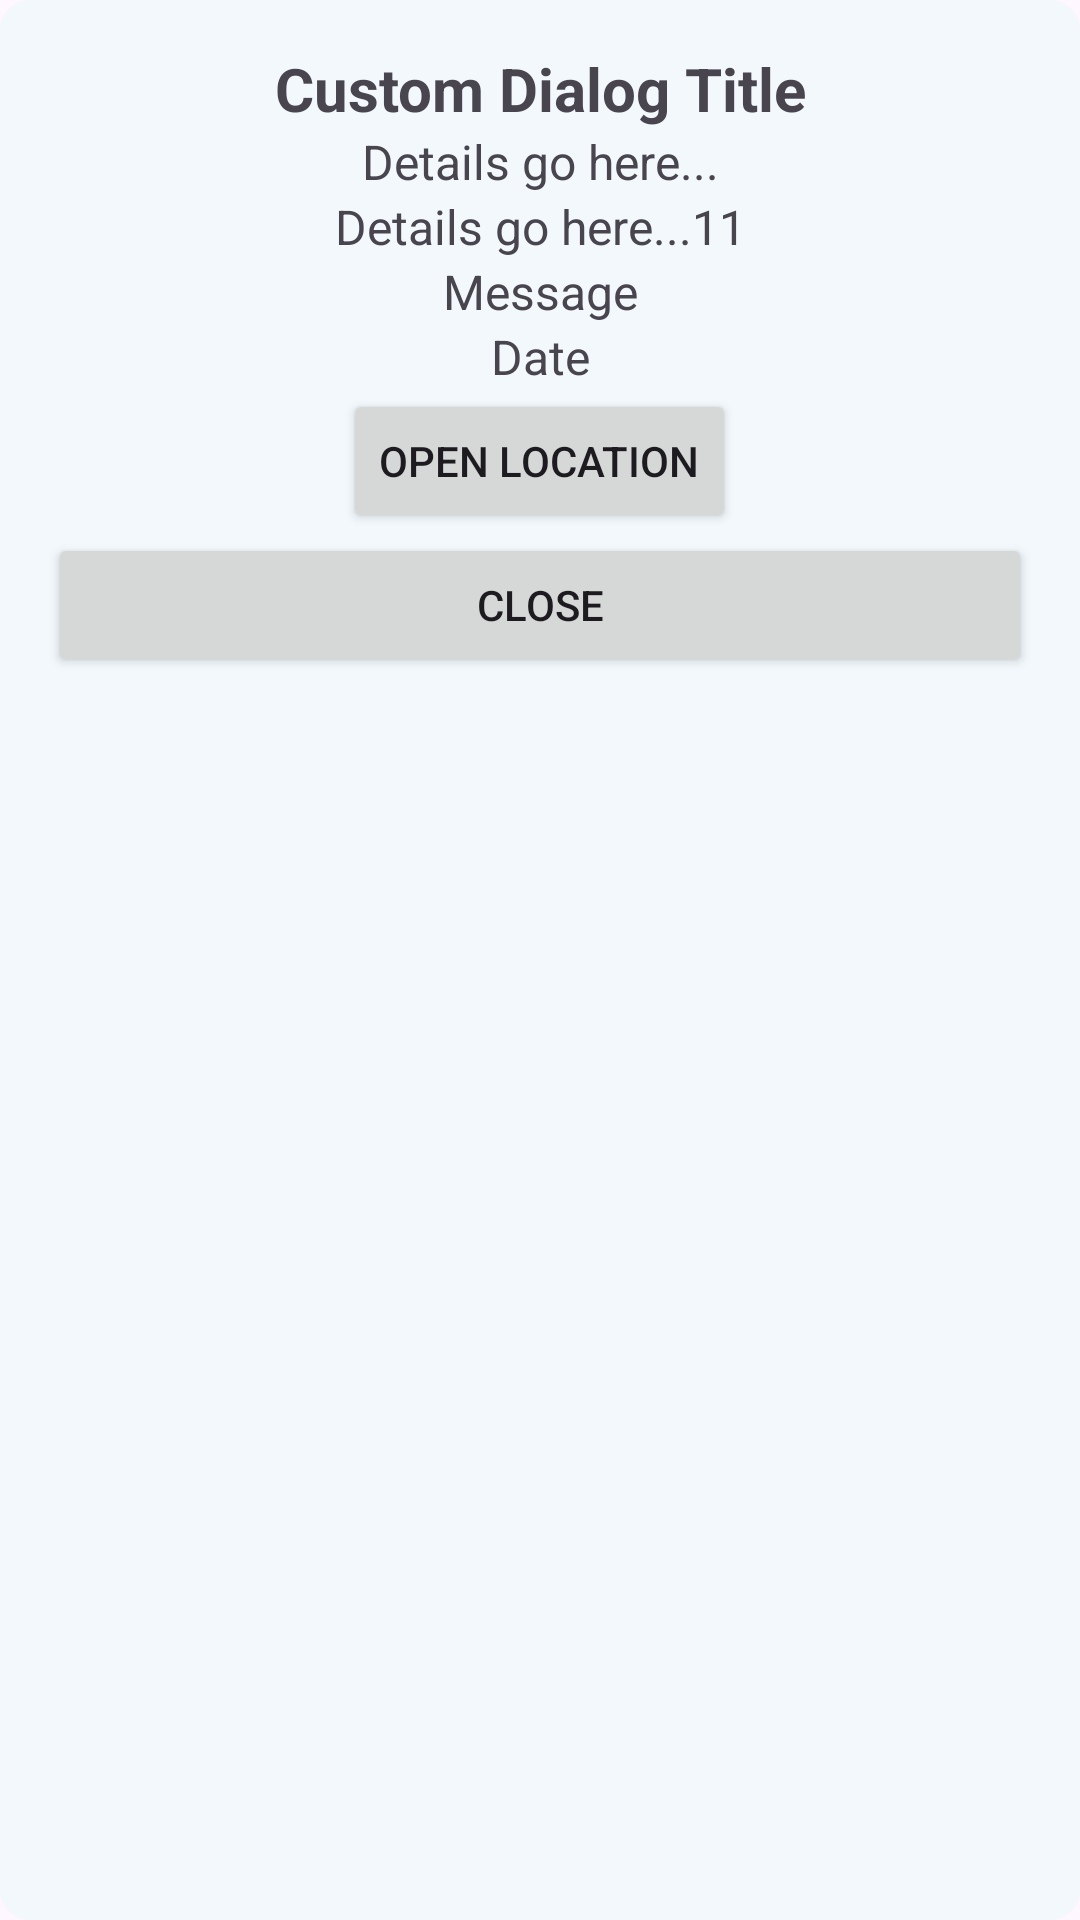

The Android layout XML behind this screen, and the referenced resources:
<!-- AndroidManifest.xml: application theme Theme.NaliRescue -->
<!-- res/layout/custom_dialog.xml -->
<?xml version="1.0" encoding="utf-8"?>
<LinearLayout xmlns:android="http://schemas.android.com/apk/res/android"
    android:layout_width="match_parent"
    android:layout_height="wrap_content"
    android:orientation="vertical"
    android:background="@drawable/rounded_corner_background"
    android:padding="16dp">

    <TextView
        android:id="@+id/dialogTitle"
        android:layout_width="match_parent"
        android:layout_height="wrap_content"
        android:text="Custom Dialog Title"
        android:textSize="20sp"
        android:textStyle="bold"
        android:gravity="center" />

    <TextView
        android:id="@+id/dialogDetails"
        android:layout_width="match_parent"
        android:layout_height="wrap_content"
        android:text="Details go here..."
        android:textSize="16sp"
        android:gravity="center" />

    <TextView
        android:id="@+id/dialogLocation"
        android:layout_width="match_parent"
        android:layout_height="wrap_content"
        android:text="Details go here...11"
        android:textSize="16sp"
        android:gravity="center" />
    <TextView
        android:id="@+id/dialogMessage"
        android:layout_width="match_parent"
        android:layout_height="wrap_content"
        android:text="Message"
        android:textSize="16sp"
        android:gravity="center" />

    <TextView
        android:id="@+id/dialogDate"
        android:layout_width="match_parent"
        android:layout_height="wrap_content"
        android:text="Date"
        android:textSize="16sp"
        android:gravity="center" />
    <Button
        android:id="@+id/openLinkButton"
        android:layout_width="wrap_content"
        android:layout_height="wrap_content"
        android:text="Open Location"
        android:layout_gravity="center"
        />
    <Button
        android:id="@+id/dialogButton"
        android:layout_width="match_parent"
        android:layout_height="wrap_content"
        android:text="Close"
        android:onClick="onDialogButtonClick" />
</LinearLayout>
<!-- resources referenced by this layout -->
<resources>
  <!-- drawable rounded_corner_background (drawable) -->
  <shape xmlns:android="http://schemas.android.com/apk/res/android">
      <corners android:radius="10dp" /> 
      <solid android:color="#F2F8FC" /> 
  </shape>
  <style name="Theme.NaliRescue" parent="Base.Theme.NaliRescue" />
  <style name="Base.Theme.NaliRescue" parent="Theme.Material3.DayNight.NoActionBar">
          
          
      </style>
</resources>
